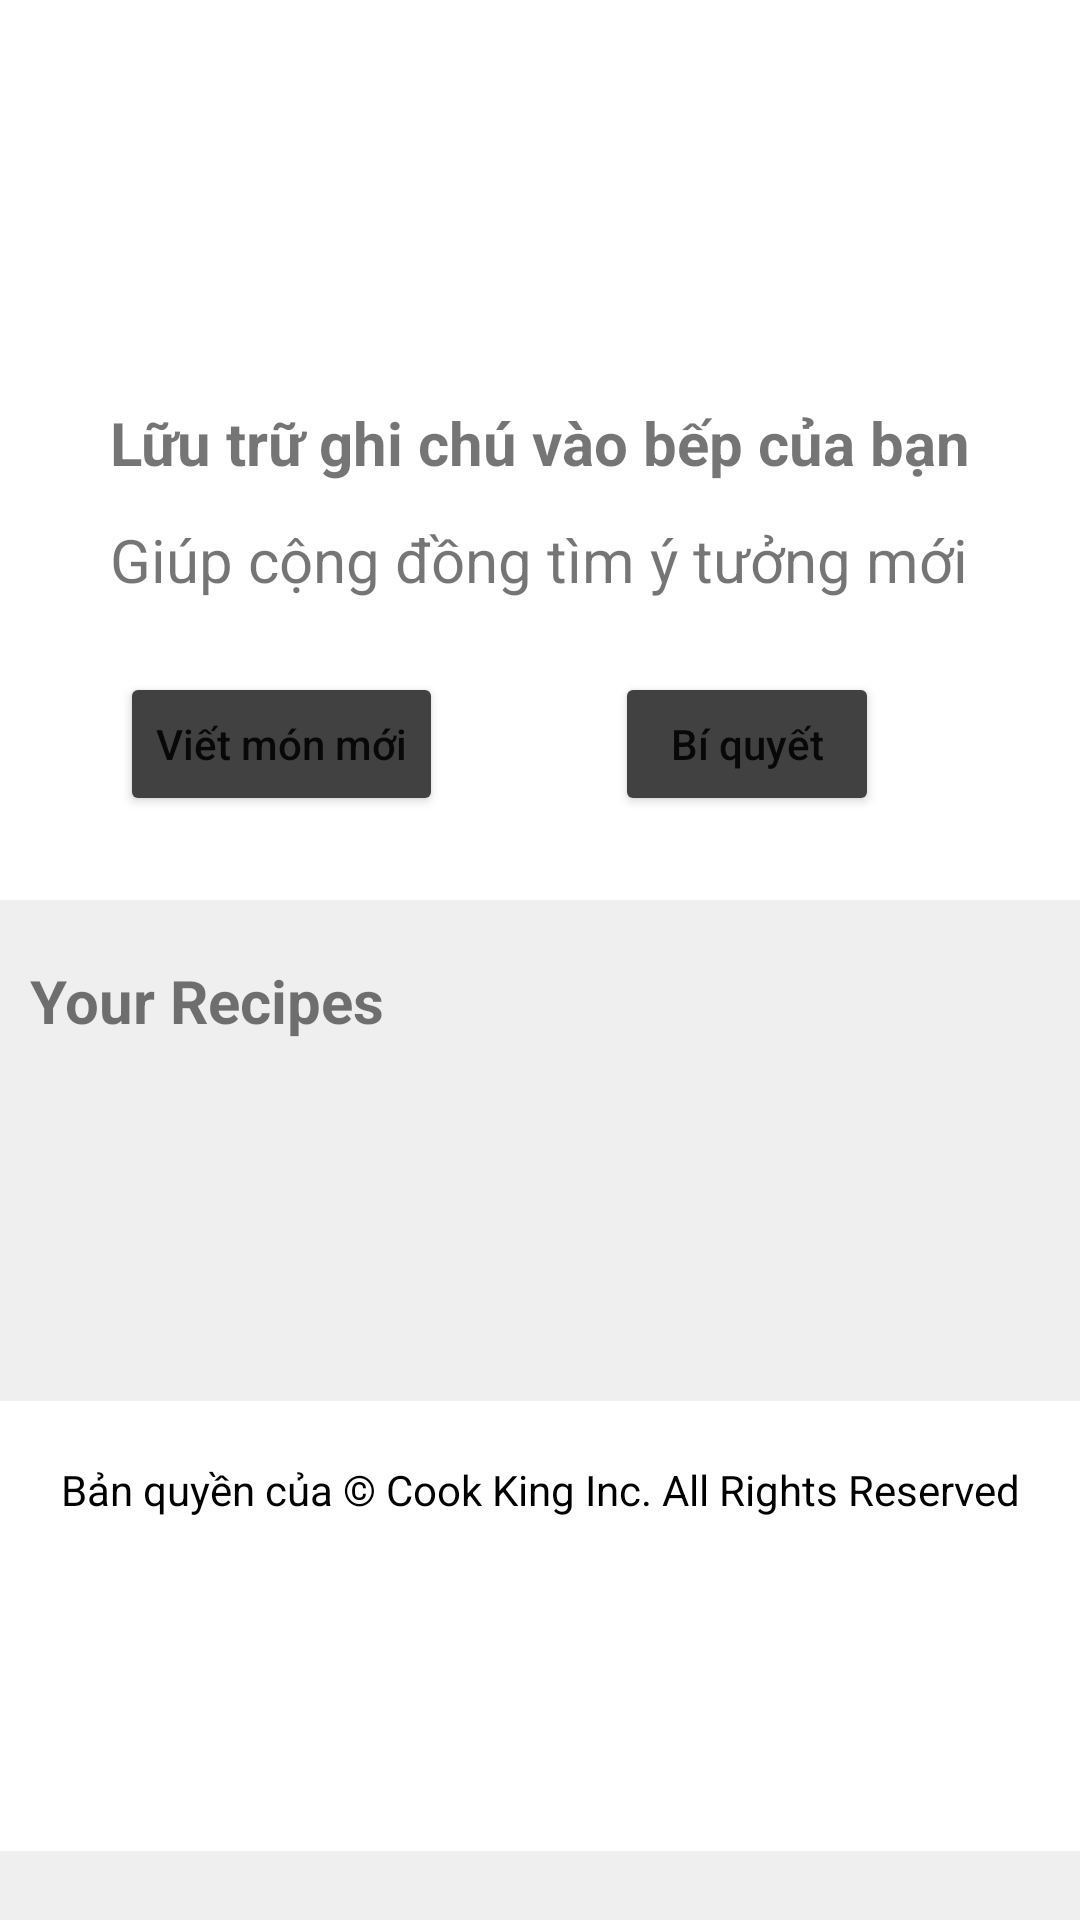

The Android layout XML behind this screen, and the referenced resources:
<!-- AndroidManifest.xml: application theme Theme.CookCook -->
<!-- res/layout/fragment_add.xml -->
<?xml version="1.0" encoding="utf-8"?>
<ScrollView xmlns:android="http://schemas.android.com/apk/res/android"
    xmlns:app="http://schemas.android.com/apk/res-auto"
    xmlns:tools="http://schemas.android.com/tools"
    android:layout_width="match_parent"
    android:layout_height="match_parent"
    android:background="#EFEFEF"
    tools:context=".ui.fragment.HomeFragment">

    <androidx.constraintlayout.widget.ConstraintLayout
        android:layout_width="match_parent"
        android:layout_height="match_parent">

        <View
            android:id="@+id/viewHeader"
            style="@style/Widget.MaterialComponents.CardView"
            android:layout_width="wrap_content"
            android:layout_height="300dp"
            android:background="#FFF"
            app:layout_constraintEnd_toEndOf="parent"
            app:layout_constraintStart_toStartOf="parent"
            app:layout_constraintTop_toTopOf="parent" />

        <ImageView
            android:id="@+id/imgAddScreen"
            android:layout_width="140dp"
            android:layout_height="98dp"
            android:layout_gravity="center_horizontal"
            android:layout_marginTop="16dp"
            android:contentDescription="@string/cd_add_screen"
            android:src="@drawable/create_recipe"
            app:layout_constraintEnd_toEndOf="parent"
            app:layout_constraintHorizontal_bias="0.498"
            app:layout_constraintStart_toStartOf="parent"
            app:layout_constraintTop_toTopOf="parent" />

        <TextView
            android:id="@+id/txtTitleAddScreen"
            android:layout_width="wrap_content"
            android:layout_height="wrap_content"
            android:layout_gravity="center"
            android:layout_marginTop="20dp"
            android:text="@string/addTitle"
            android:textSize="20sp"
            android:textStyle="bold"
            app:layout_constraintEnd_toEndOf="parent"
            app:layout_constraintHorizontal_bias="0.502"
            app:layout_constraintStart_toStartOf="parent"
            app:layout_constraintTop_toBottomOf="@+id/imgAddScreen" />

        <TextView
            android:id="@+id/txtDescriptionAddScreen"
            android:layout_width="wrap_content"
            android:layout_height="wrap_content"
            android:layout_gravity="center"
            android:layout_marginTop="12dp"
            android:text="@string/addDescription"
            android:textSize="20sp"
            app:layout_constraintEnd_toEndOf="parent"
            app:layout_constraintHorizontal_bias="0.495"
            app:layout_constraintStart_toStartOf="parent"
            app:layout_constraintTop_toBottomOf="@+id/txtTitleAddScreen" />

        <Button
            android:id="@+id/btnAddNewRecipe"
            android:layout_width="wrap_content"
            android:layout_height="wrap_content"
            android:layout_marginStart="40dp"
            android:layout_marginTop="24dp"
            android:backgroundTint="@color/dark"
            android:text="@string/btn_add_new_recipe"
            android:textAllCaps="false"
            app:icon="@drawable/ic_add_recipe"
            app:layout_constraintStart_toStartOf="parent"
            app:layout_constraintTop_toBottomOf="@+id/txtDescriptionAddScreen" />

        <Button
            android:id="@+id/btnShareTips"
            android:layout_width="wrap_content"
            android:layout_height="wrap_content"
            android:layout_marginStart="10dp"
            android:layout_marginTop="24dp"
            android:layout_marginEnd="20dp"
            android:backgroundTint="@color/dark"
            android:text="@string/btn_share_tips"
            android:textAllCaps="false"
            app:icon="@drawable/ic_add_tips"
            app:layout_constraintEnd_toEndOf="parent"
            app:layout_constraintStart_toEndOf="@+id/btnAddNewRecipe"
            app:layout_constraintTop_toBottomOf="@+id/txtDescriptionAddScreen" />

        <TextView
            android:id="@+id/txtTitleDraft"
            android:layout_width="wrap_content"
            android:layout_height="wrap_content"
            android:layout_marginLeft="10dp"
            android:layout_marginTop="20dp"
            android:text="Your Recipes"
            android:textSize="20sp"
            android:textStyle="bold"
            app:layout_constraintStart_toStartOf="parent"
            app:layout_constraintTop_toBottomOf="@+id/viewHeader" />

        <androidx.recyclerview.widget.RecyclerView
            android:id="@+id/rcvAddScreen"
            android:layout_width="match_parent"
            android:layout_height="wrap_content"
            android:layout_marginTop="20dp"
            android:orientation="horizontal"
            app:layout_constraintEnd_toEndOf="parent"
            app:layout_constraintTop_toBottomOf="@+id/txtTitleDraft" />

        <TextView
            android:id="@+id/txtNoData"
            android:layout_width="wrap_content"
            android:layout_height="wrap_content"
            android:layout_gravity="center"
            android:text="No recipe yet"
            android:textSize="20sp"
            android:textStyle="bold"
            android:visibility="gone"
            app:layout_constraintBottom_toBottomOf="@+id/rcvAddScreen"
            app:layout_constraintEnd_toEndOf="@+id/rcvAddScreen"
            app:layout_constraintStart_toStartOf="@+id/rcvAddScreen"
            app:layout_constraintTop_toTopOf="@+id/rcvAddScreen" />

        <include
            layout="@layout/footer"
            app:layout_constraintBottom_toBottomOf="parent"
            app:layout_constraintEnd_toEndOf="parent"
            app:layout_constraintStart_toStartOf="parent"
            app:layout_constraintTop_toBottomOf="@+id/rcvAddScreen" />
    </androidx.constraintlayout.widget.ConstraintLayout>
</ScrollView>
<!-- res/layout/footer.xml (included above) -->
<?xml version="1.0" encoding="utf-8"?>
<androidx.constraintlayout.widget.ConstraintLayout xmlns:android="http://schemas.android.com/apk/res/android"
    xmlns:app="http://schemas.android.com/apk/res-auto"
    xmlns:tools="http://schemas.android.com/tools"
    android:layout_width="match_parent"
    android:layout_height="wrap_content"
    android:layout_marginTop="100dp"
    android:background="@color/bg_addScreen"
    app:layout_constraintBottom_toBottomOf="parent"
    app:layout_constraintEnd_toEndOf="parent"
    app:layout_constraintStart_toStartOf="parent"
    app:layout_constraintTop_toBottomOf="@+id/rcvAddScreen"
    >

    <View
        android:id="@+id/footer"
        android:layout_width="match_parent"
        android:layout_height="150dp"
        android:layout_marginTop="20dp"
        android:background="@color/white"
        android:padding="20dp"
        app:layout_constraintBottom_toBottomOf="parent"
        app:layout_constraintEnd_toEndOf="parent"
        app:layout_constraintHorizontal_bias="1.0"
        app:layout_constraintStart_toStartOf="parent" />

    <TextView
        android:id="@+id/textView4"
        android:layout_width="match_parent"
        android:layout_height="wrap_content"
        android:padding="20dp"
        android:text="@string/copy_right"
        android:textAlignment="center"
        android:textColor="@color/black"
        app:layout_constraintEnd_toEndOf="parent"
        app:layout_constraintHorizontal_bias="0.498"
        app:layout_constraintStart_toStartOf="parent"
        app:layout_constraintTop_toTopOf="@+id/footer"
        tools:layout_editor_absoluteY="390dp" />

    <ImageView
        android:id="@+id/imageView"
        android:layout_width="wrap_content"
        android:layout_height="50dp"
        android:layout_marginTop="28dp"
        android:src="@drawable/footer"
        app:layout_constraintBottom_toBottomOf="@+id/footer"
        app:layout_constraintEnd_toEndOf="parent"
        app:layout_constraintHorizontal_bias="0.0"
        app:layout_constraintStart_toStartOf="parent" />
</androidx.constraintlayout.widget.ConstraintLayout>
<!-- resources referenced by this layout -->
<resources>
  <color name="bg_addScreen">#f8f6f2</color>
  <color name="black">#FF000000</color>
  <color name="dark">#414141</color>
  <color name="white">#FFFFFFFF</color>
  <!-- drawable ic_add_recipe (drawable) -->
  <vector xmlns:android="http://schemas.android.com/apk/res/android"
      android:width="24dp"
      android:height="24dp"
      android:viewportWidth="24"
      android:viewportHeight="24">
    <path
        android:pathData="M14,3H9.4c-2.24,0 -3.36,0 -4.216,0.436a4,4 0,0 0,-1.748 1.748C3,6.04 3,7.16 3,9.4v5.2c0,2.24 0,3.36 0.436,4.216a4,4 0,0 0,1.748 1.748C6.04,21 7.16,21 9.4,21h5.2c2.24,0 3.36,0 4.216,-0.436a4,4 0,0 0,1.748 -1.748C21,17.96 21,16.84 21,14.6V11M2,16h2M2,12h2M2,8h2"
        android:strokeLineJoin="round"
        android:strokeWidth="1.5"
        android:strokeColor="@color/black"/>
    <path
        android:pathData="M14.364,13.725 L16,8v7h-0.674a1,1 0,0 1,-0.962 -1.275z"
        />
    <path
        android:pathData="M16,20v-5m0,0V8l-1.636,5.725A1,1 0,0 0,15.326 15H16z"
        android:strokeLineJoin="round"
        android:strokeWidth="1.5"
        android:strokeColor="@color/black"
        android:strokeLineCap="round"/>
    <path
        android:pathData="M8,8v2a2,2 0,0 0,2 2v0a2,2 0,0 0,2 -2V8m-2,0v12"
        android:strokeWidth="1.5"
        android:strokeColor="@color/black"
        android:strokeLineCap="round"/>
    <path
        android:pathData="M20,2v6M17,5h6"
        android:strokeLineJoin="round"
        android:strokeWidth="1.5"
        android:strokeColor="@color/black"
        android:strokeLineCap="round"/>
  </vector>
  <!-- drawable ic_add_tips (drawable) -->
  <vector xmlns:android="http://schemas.android.com/apk/res/android"
      android:width="20dp"
      android:height="20dp"
      android:viewportWidth="20"
      android:viewportHeight="20">
    <path
        android:pathData="M16.666,1.667v5M14.166,4.167h5M7.5,14.166S8.75,15 10,15s2.5,-0.834 2.5,-0.834"
        android:strokeLineJoin="round"
        android:strokeWidth="1.3"
        android:fillColor="#00000000"
        android:strokeColor="@color/black"
        android:strokeLineCap="round"/>
    <path
        android:pathData="M12.169,2.083a5.833,5.833 0,0 0,-6.402 9.43c0.905,0.955 1.733,2.097 1.733,3.413v0.907a2.5,2.5 0,0 0,2.5 2.5v0a2.5,2.5 0,0 0,2.5 -2.5v-0.907c0,-1.316 0.827,-2.458 1.733,-3.412A5.826,5.826 0,0 0,15.6 9.133"
        android:strokeWidth="1.3"
        android:fillColor="#00000000"
        android:strokeColor="@color/black"
        android:strokeLineCap="round"/>
  </vector>
  <string name="addDescription">Giúp cộng đồng tìm ý tưởng mới</string>
  <string name="addTitle">Lữu trữ ghi chú vào bếp của bạn</string>
  <string name="btn_add_new_recipe">Viết món mới</string>
  <string name="btn_share_tips">Bí quyết</string>
  <string name="cd_add_screen">content description add screen</string>
  <string name="copy_right">Bản quyền của © Cook King Inc. All Rights Reserved</string>
  <style name="Theme.CookCook" parent="Theme.MaterialComponents.DayNight.DarkActionBar">
          
          <item name="colorPrimary">@color/yellow</item>
          <item name="colorPrimaryVariant">@color/dark_yellow</item>
          <item name="colorOnPrimary">@color/white</item>
          
          <item name="colorSecondary">@color/teal_200</item>
          <item name="colorSecondaryVariant">@color/teal_700</item>
          <item name="colorOnSecondary">@color/black</item>
          
          <item name="android:statusBarColor">?attr/colorPrimaryVariant</item>
          
      </style>
  <color name="yellow">#FFFFD700</color>
  <color name="dark_yellow">#FFDAA520</color>
  <color name="teal_200">#FF03DAC5</color>
  <color name="teal_700">#FF018786</color>
</resources>
